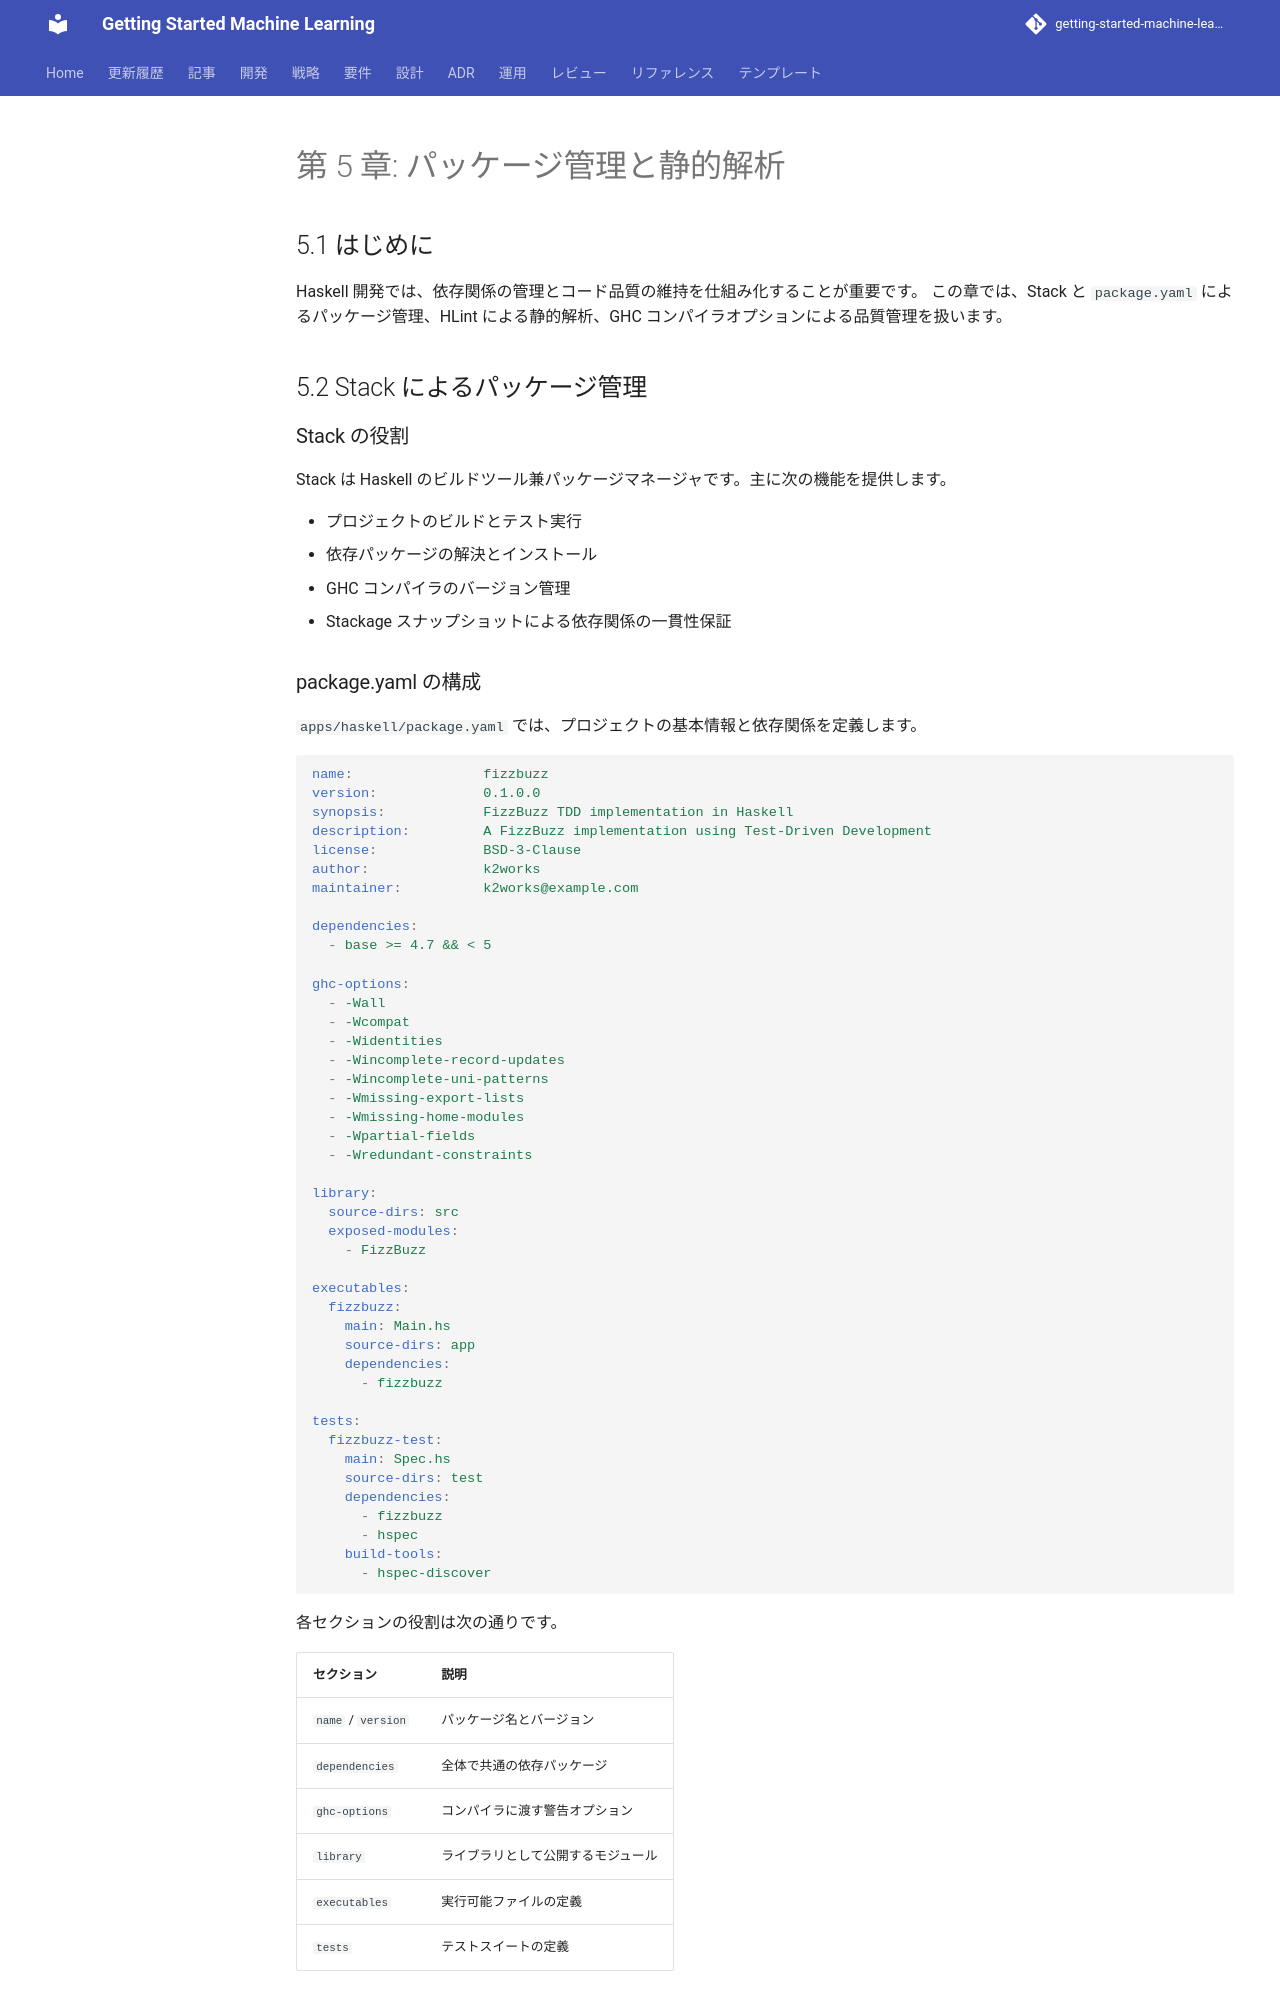

repository: k2works/getting-started-machine-learning · page: article/getting-start-tdd/haskell/05-package-management-and-static-analysis/index.html · generator: mkdocs

---
type: Article
title: "第 5 章: パッケージ管理と静的解析"
description: "Haskell 開発では、依存関係の管理とコード品質の維持を仕組み化することが重要です。"
tags: [article, getting-start-tdd, haskell]
status: stable
generated: { by: human:kakimomokuri, at: 2026-03-24T05:22:28Z }
---

# 第 5 章: パッケージ管理と静的解析

## 5.1 はじめに

Haskell 開発では、依存関係の管理とコード品質の維持を仕組み化することが重要です。
この章では、Stack と `package.yaml` によるパッケージ管理、HLint による静的解析、GHC コンパイラオプションによる品質管理を扱います。

## 5.2 Stack によるパッケージ管理

### Stack の役割

Stack は Haskell のビルドツール兼パッケージマネージャです。主に次の機能を提供します。

- プロジェクトのビルドとテスト実行
- 依存パッケージの解決とインストール
- GHC コンパイラのバージョン管理
- Stackage スナップショットによる依存関係の一貫性保証
